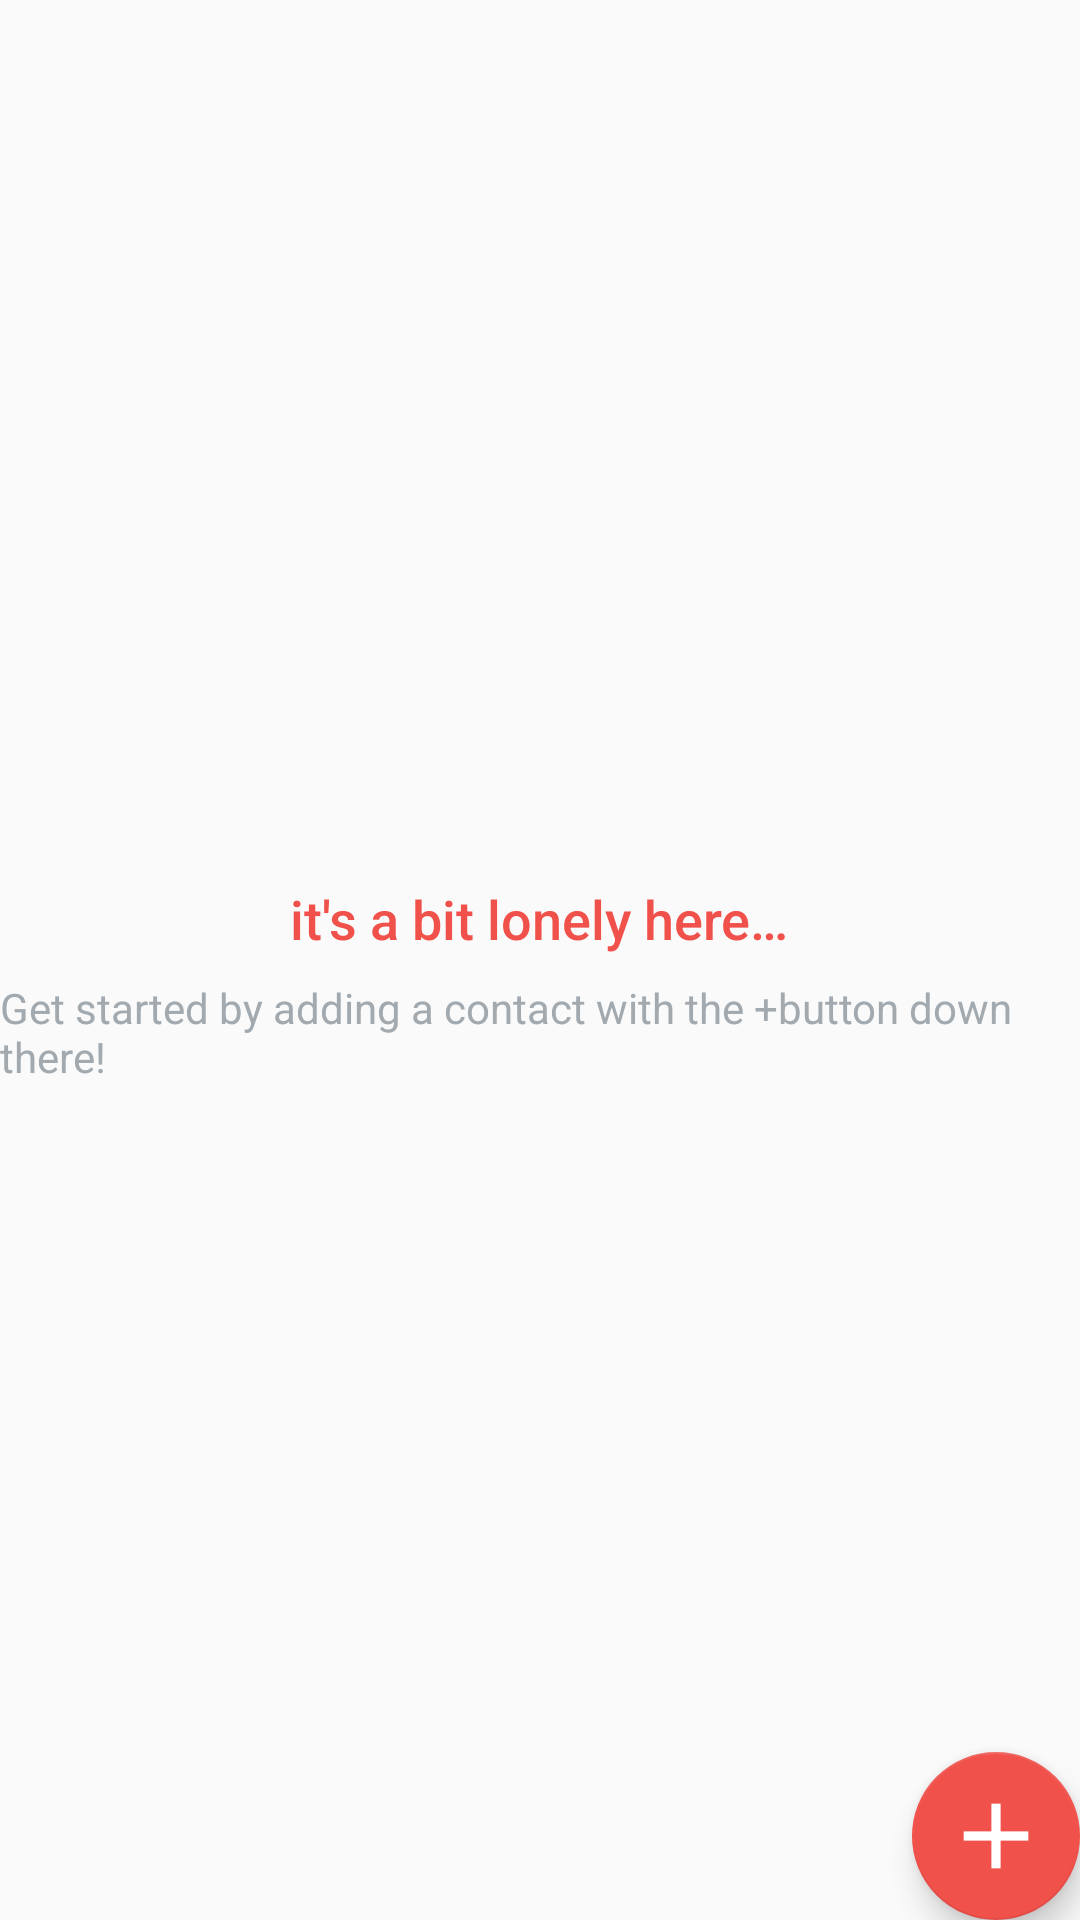

Android layout source for this screen:
<!-- AndroidManifest.xml: application theme AppTheme -->
<!-- res/layout/activity_catalog.xml -->
<?xml version="1.0" encoding="utf-8"?>
<RelativeLayout
    xmlns:android="http://schemas.android.com/apk/res/android"
    xmlns:tools="http://schemas.android.com/tools"
    android:layout_width="match_parent"
    android:layout_height="match_parent"
    tools:context=".CatalogActivity">

    
    <RelativeLayout
        android:id="@+id/empty_view"
        android:layout_width="wrap_content"
        android:layout_height="wrap_content"
        android:layout_centerInParent="true">

        <ImageView
            android:id="@+id/empty_shelter_image"
            android:layout_width="wrap_content"
            android:layout_height="wrap_content"
            android:layout_centerHorizontal="true"
            android:src="@drawable/ic_empty_shelter"/>

        <TextView
            android:id="@+id/empty_title_text"
            android:layout_width="wrap_content"
            android:layout_height="wrap_content"
            android:layout_below="@+id/empty_shelter_image"
            android:layout_centerHorizontal="true"
            android:fontFamily="sans-serif-medium"
            android:paddingTop="16dp"
            android:text="@string/empty_view_title_text"
            android:textAppearance="?android:textAppearanceMedium"/>

        <TextView
            android:id="@+id/empty_subtitle_text"
            android:layout_width="wrap_content"
            android:layout_height="wrap_content"
            android:layout_below="@+id/empty_title_text"
            android:layout_centerHorizontal="true"
            android:fontFamily="sans-serif"
            android:paddingTop="8dp"
            android:text="@string/empty_view_subtitle_text"
            android:textAppearance="?android:textAppearanceSmall"
            android:textColor="#A2AAB0"/>
    </RelativeLayout>

    <ListView
        android:id="@+id/lvItems"
        android:layout_width="match_parent"
        android:layout_height="match_parent"/>

    <android.support.design.widget.FloatingActionButton
        android:id="@+id/fab"
        android:layout_width="wrap_content"
        android:layout_height="wrap_content"
        android:layout_alignParentRight="true"
        android:layout_alignParentBottom="true"
        android:layout_marginStart="@dimen/fab_margin"
        android:layout_marginLeft="@dimen/fab_margin"
        android:layout_marginTop="@dimen/fab_margin"
        android:layout_marginEnd="@dimen/fab_margin"
        android:layout_marginRight="@dimen/fab_margin"
        android:layout_marginBottom="@dimen/fab_margin"
        android:src="@drawable/ic_add" />
</RelativeLayout>
<!-- resources referenced by this layout -->
<resources>
  <!-- drawable ic_add: png bitmap (drawable-hdpi, 272 bytes) -->
  <string name="empty_view_subtitle_text">Get started by adding a contact with the "+" button down there!</string>
  <string name="empty_view_title_text">it\'s a bit lonely here…</string>
  <style name="AppTheme" parent="Theme.AppCompat.Light.DarkActionBar">
          <item name="colorPrimary">@color/colorPrimary</item>
          <item name="colorPrimaryDark">@color/colorPrimaryDark</item>
          <item name="colorAccent">@color/colorAccent</item>
          <item name="android:textColor">@color/colorPrimary</item>
      </style>
  <color name="colorPrimary">#F0514B</color>
  <color name="colorPrimaryDark">#C0403C</color>
  <color name="colorAccent">#F0514B</color>
</resources>
